Labelled photos from "plant_diseases", an image-classification folder in Aomitoo/Plant-Project. The possible labels are: alternaria leaf blight, anthocyanosis, anthracnose, aphid, aphid effects, ascochyta blight, bacterial spot, black chaff, black rot, black spots, botrytis cinerea, burn, downy mildew, dry rot, edema, grey mold, healthy, late blight, leaf deformation, leaf miners, loss of foliage turgor, marginal leaf necrosis, mealybug, mechanical damage, mosaic virus, nutrient deficiency, powdery mildew, rust, scale, shot hole, sooty mold, spider mite, thrips, whitefly, wilting.

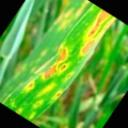
Label: black chaff

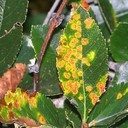
Label: rust

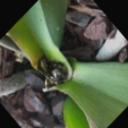
Label: black rot

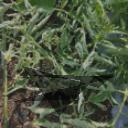
Label: leaf deformation

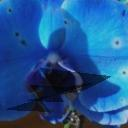
Label: botrytis cinerea

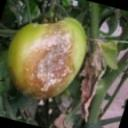
Label: late blight
